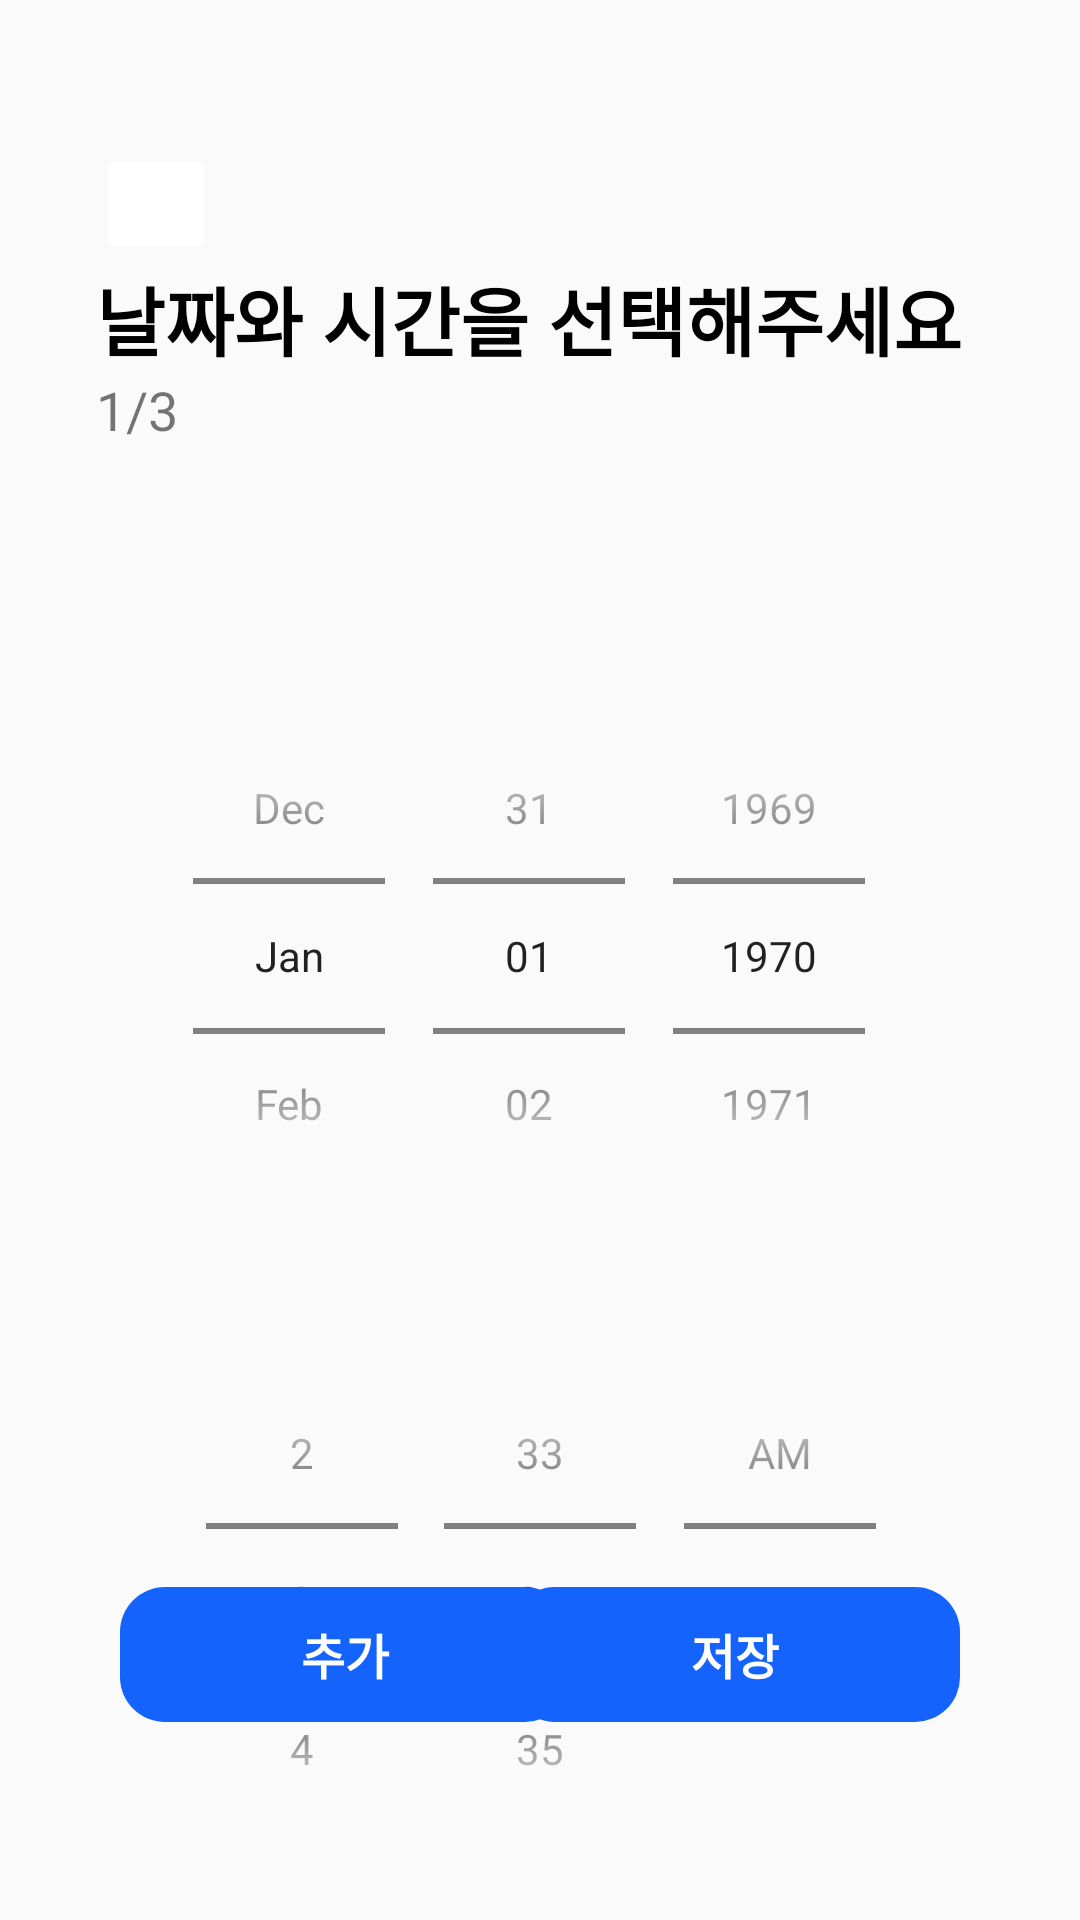

This screen was rendered from an Android layout file. Write that file and the resources it references.
<!-- AndroidManifest.xml: application theme Theme.Participant -->
<!-- res/layout/three.xml -->
<?xml version="1.0" encoding="utf-8"?>
<androidx.constraintlayout.widget.ConstraintLayout
    xmlns:android="http://schemas.android.com/apk/res/android"
    xmlns:app="http://schemas.android.com/apk/res-auto"
    xmlns:tools="http://schemas.android.com/tools"
    android:layout_width="match_parent"
    android:layout_height="match_parent"
    android:orientation="vertical"
    android:padding="16dp"
    tools:context=".ThreeActivity">

    <TextView
        android:id="@+id/textView2"
        android:layout_width="wrap_content"
        android:layout_height="wrap_content"
        android:layout_marginStart="16dp"
        android:text="날짜와 시간을 선택해주세요"
        android:textColor="@color/black"
        android:textSize="25sp"
        android:textStyle="bold"
        app:layout_constraintStart_toStartOf="parent"
        app:layout_constraintTop_toBottomOf="@+id/imageButton2" />

    <DatePicker
        android:id="@+id/datePicker"
        android:layout_width="360dp"
        android:layout_height="180dp"
        android:layout_marginTop="80dp"
        android:calendarViewShown="false"
        android:datePickerMode="spinner"
        android:spinnersShown="true"
        android:textStyle="bold"
        app:layout_constraintEnd_toEndOf="parent"
        app:layout_constraintStart_toStartOf="parent"
        app:layout_constraintTop_toBottomOf="@+id/textView3" />

    <TimePicker
        android:id="@+id/timePicker"
        android:layout_width="360dp"
        android:layout_height="180dp"
        android:layout_marginTop="35dp"
        android:timePickerMode="spinner"
        app:layout_constraintEnd_toEndOf="parent"
        app:layout_constraintStart_toStartOf="parent"
        app:layout_constraintTop_toBottomOf="@+id/datePicker" />

    <Button
        android:id="@+id/buttonAddDateTime"
        android:layout_width="150dp"
        android:layout_height="45dp"
        android:layout_marginStart="24dp"
        android:layout_marginBottom="50dp"
        android:background="@drawable/buttonround"
        android:text="추가"
        android:textColor="#FFFFFF"
        android:backgroundTint="#1463fc"
        android:textStyle="bold"
        android:textSize="16sp"
        app:layout_constraintBottom_toBottomOf="parent"
        app:layout_constraintStart_toStartOf="parent" />

    <Button
        android:id="@+id/buttonCreateAppointment"
        android:layout_width="150dp"
        android:layout_height="45dp"
        android:layout_gravity="center"
        android:layout_marginEnd="24dp"
        android:layout_marginBottom="50dp"
        android:background="@drawable/buttonround"
        android:text="저장"
        android:backgroundTint="#1463fc"
        android:textColor="#FFFFFF"
        android:textStyle="bold"
        android:textSize="16sp"
        app:layout_constraintBottom_toBottomOf="parent"
        app:layout_constraintEnd_toEndOf="parent" />

    <ImageButton
        android:id="@+id/imageButton2"
        android:layout_width="40dp"
        android:layout_height="40dp"
        android:layout_marginStart="16dp"
        android:layout_marginTop="32dp"
        android:backgroundTint="@color/white"
        app:layout_constraintStart_toStartOf="parent"
        app:layout_constraintTop_toTopOf="parent"
        app:srcCompat="@drawable/back" />

    <TextView
        android:id="@+id/textView3"
        android:layout_width="wrap_content"
        android:layout_height="wrap_content"
        android:layout_marginStart="16dp"
        android:text="1/3"
        android:textSize="18sp"
        app:layout_constraintStart_toStartOf="parent"
        app:layout_constraintTop_toBottomOf="@+id/textView2" />

</androidx.constraintlayout.widget.ConstraintLayout>
<!-- resources referenced by this layout -->
<resources>
  <color name="black">#FF000000</color>
  <color name="white">#FFFFFFFF</color>
  <!-- drawable buttonround (drawable) -->
  <?xml version="1.0" encoding="utf-8"?>
  <shape
      xmlns:android="http://schemas.android.com/apk/res/android"
      android:shape="rectangle">
      <corners
          android:radius="15dp"></corners>
  </shape>
  <style name="Theme.Participant" parent="Base.Theme.Participant" />
  <style name="Base.Theme.Participant" parent="Theme.AppCompat.Light">
          
          
      </style>
</resources>
